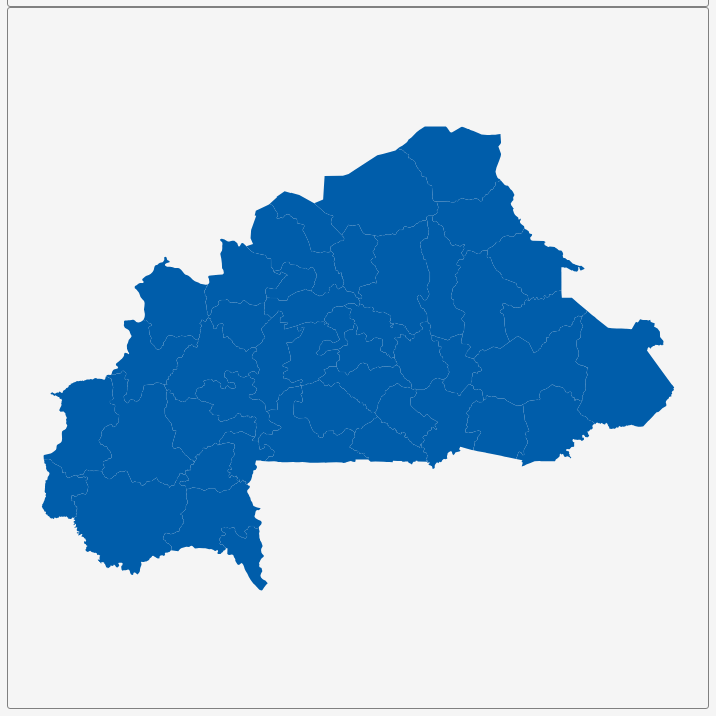
D3 v3 page, settled after 360 driven frames (6 s of simulated time); the page loaded 1 data file(s).


        var dim = 700;
        const center = {
            "lng": -1.5568,
            "lat": 12.2633
        };
        var scale = 5081;

        var title = document.getElementById('title');
        title.style.width = dim;
        title.style.marginLeft = "calc(50% - " + (dim / 2) + "px)";
        var map = document.getElementById('map')
        map.style.width = dim;
        map.style.marginLeft = "calc(50% - " + (dim / 2) + "px)";

        var tooltip = d3
            .select("#map")
            .append("div")
            .attr("class", "tooltip")
            .attr("opacity", 0);
        var width = dim,
            height = dim;

        var svg = d3.select("#map")
            .append("svg")
            .attr("width", width)
            .attr("height", height);

        scale = scale * .9;// to give 5% padding on each side
        var projection = d3.geo.mercator()
            .center([center.lng, center.lat])
            .scale(scale)
            .translate([width / 2, height / 2]);
        var geoPath = d3.geo.path()
            .projection(projection);

        var g = svg.append("g");
        d3.json("geosource.json", function (json) {
            g.selectAll("path")
                .data(json.features)
                .enter()
                .append("path")
                .attr("d", geoPath)
                .attr("class", "polygon")
                .on("mouseover", mouseover)
                .on("mouseout", mouseout)
                .on("mousemove", mousemove);

            svg.call(d3.behavior.zoom().on("zoom", () => {
                g.attr("transform", "translate(" + d3.event.translate.join(",") + ")scale(" + d3.event.scale + ")");
            }));
        });
        function mouseover(d) {
            d3.select(this).attr("class", "hover");
            tooltip.style("opacity", 0.9);
            tooltip.html((d.properties.NAME_2 && "<b>" + d.properties.NAME_2 + "</b><br>" || '') +
                (d.properties.ENGTYPE_2 && d.properties.ENGTYPE_2 + "<br>" || '') +
                (d.properties.NAME_1 && d.properties.NAME_1));
        }
        function mouseout(d) {
            d3.select(this).attr("class", "polygon");
            tooltip.style("opacity", 0);
        }
        function mousemove(d) {
            tooltip.style({
                left: function () {
                    if (d3.event.pageX > 800) {
                        return d3.event.pageX - 180 + "px";
                    } else {
                        return d3.event.pageX + 23 + "px";
                    }
                },
                top: d3.event.pageY - 20 + "px",
            });
        }
    

### data: geosource.json
{
 "type": "FeatureCollection",
 "features": [
  {
   "type": "Feature",
   "geometry": {
    "type": "Polygon",
    "coordinates": "[... 1 items]"
   },
   "properties": {
    "GID_0": "BFA",
    "NAME_0": "Burkina Faso",
    "GID_1": "BFA.1_1",
    "NAME_1": "Boucle du Mouhoun",
    "NL_NAME_1": "",
    "GID_2": "BFA.1.1_1",
    "NAME_2": "Balé",
    "VARNAME_2": "Bale",
    "NL_NAME_2": "",
    "TYPE_2": "Province",
    "ENGTYPE_2": "Province",
    "CC_2": "",
    "HASC_2": "BF.BO.BA"
   }
  },
  {
   "type": "Feature",
   "geometry": {
    "type": "Polygon",
    "coordinates": "[... 1 items]"
   },
   "properties": {
    "GID_0": "BFA",
    "NAME_0": "Burkina Faso",
    "GID_1": "BFA.1_1",
    "NAME_1": "Boucle du Mouhoun",
    "NL_NAME_1": "",
    "GID_2": "BFA.1.2_1",
    "NAME_2": "Banwa",
    "VARNAME_2": "",
    "NL_NAME_2": "",
    "TYPE_2": "Province",
    "ENGTYPE_2": "Province",
    "CC_2": "",
    "HASC_2": "BF.BO.BW"
   }
  },
  {
   "type": "Feature",
   "geometry": {
    "type": "Polygon",
    "coordinates": "[... 1 items]"
   },
   "properties": {
    "GID_0": "BFA",
    "NAME_0": "Burkina Faso",
    "GID_1": "BFA.1_1",
    "NAME_1": "Boucle du Mouhoun",
    "NL_NAME_1": "",
    "GID_2": "BFA.1.3_1",
    "NAME_2": "Kossi",
    "VARNAME_2": "",
    "NL_NAME_2": "",
    "TYPE_2": "Province",
    "ENGTYPE_2": "Province",
    "CC_2": "",
    "HASC_2": "BF.BO.KS"
   }
  },
  {
   "type": "Feature",
   "geometry": {
    "type": "Polygon",
    "coordinates": "[... 1 items]"
   },
   "properties": {
    "GID_0": "BFA",
    "NAME_0": "Burkina Faso",
    "GID_1": "BFA.1_1",
    "NAME_1": "Boucle du Mouhoun",
    "NL_NAME_1": "",
    "GID_2": "BFA.1.4_1",
    "NAME_2": "Mouhoun",
    "VARNAME_2": "",
    "NL_NAME_2": "",
    "TYPE_2": "Province",
    "ENGTYPE_2": "Province",
    "CC_2": "",
    "HASC_2": "BF.BO.MO"
   }
  },
  {
   "type": "Feature",
   "geometry": {
    "type": "Polygon",
    "coordinates": "[... 1 items]"
   },
   "properties": {
    "GID_0": "BFA",
    "NAME_0": "Burkina Faso",
    "GID_1": "BFA.1_1",
    "NAME_1": "Boucle du Mouhoun",
    "NL_NAME_1": "",
    "GID_2": "BFA.1.5_1",
    "NAME_2": "Nayala",
    "VARNAME_2": "",
    "NL_NAME_2": "",
    "TYPE_2": "Province",
    "ENGTYPE_2": "Province",
    "CC_2": "",
    "HASC_2": "BF.BO.NY"
   }
  },
  {
   "type": "Feature",
   "geometry": {
    "type": "Polygon",
    "coordinates": "[... 1 items]"
   },
   "properties": {
    "GID_0": "BFA",
    "NAME_0": "Burkina Faso",
    "GID_1": "BFA.1_1",
    "NAME_1": "Boucle du Mouhoun",
    "NL_NAME_1": "",
    "GID_2": "BFA.1.6_1",
    "NAME_2": "Sourou",
    "VARNAME_2": "",
    "NL_NAME_2": "",
    "TYPE_2": "Province",
    "ENGTYPE_2": "Province",
    "CC_2": "",
    "HASC_2": "BF.BO.SR"
   }
  },
  {
   "type": "Feature",
   "geometry": {
    "type": "Polygon",
    "coordinates": "[... 1 items]"
   },
   "properties": {
    "GID_0": "BFA",
    "NAME_0": "Burkina Faso",
    "GID_1": "BFA.2_1",
    "NAME_1": "Cascades",
    "NL_NAME_1": "",
    "GID_2": "BFA.2.1_1",
    "NAME_2": "Comoé",
    "VARNAME_2": "Comoe",
    "NL_NAME_2": "",
    "TYPE_2": "Province",
    "ENGTYPE_2": "Province",
    "CC_2": "",
    "HASC_2": "BF.CD.KM"
   }
  },
  {
   "type": "Feature",
   "geometry": {
    "type": "Polygon",
    "coordinates": "[... 1 items]"
   },
   "properties": {
    "GID_0": "BFA",
    "NAME_0": "Burkina Faso",
    "GID_1": "BFA.2_1",
    "NAME_1": "Cascades",
    "NL_NAME_1": "",
    "GID_2": "BFA.2.2_1",
    "NAME_2": "Léraba",
    "VARNAME_2": "Leraba",
    "NL_NAME_2": "",
    "TYPE_2": "Province",
    "ENGTYPE_2": "Province",
    "CC_2": "",
    "HASC_2": "BF.CD.LE"
   }
  },
  "... 37 more items"
 ]
}